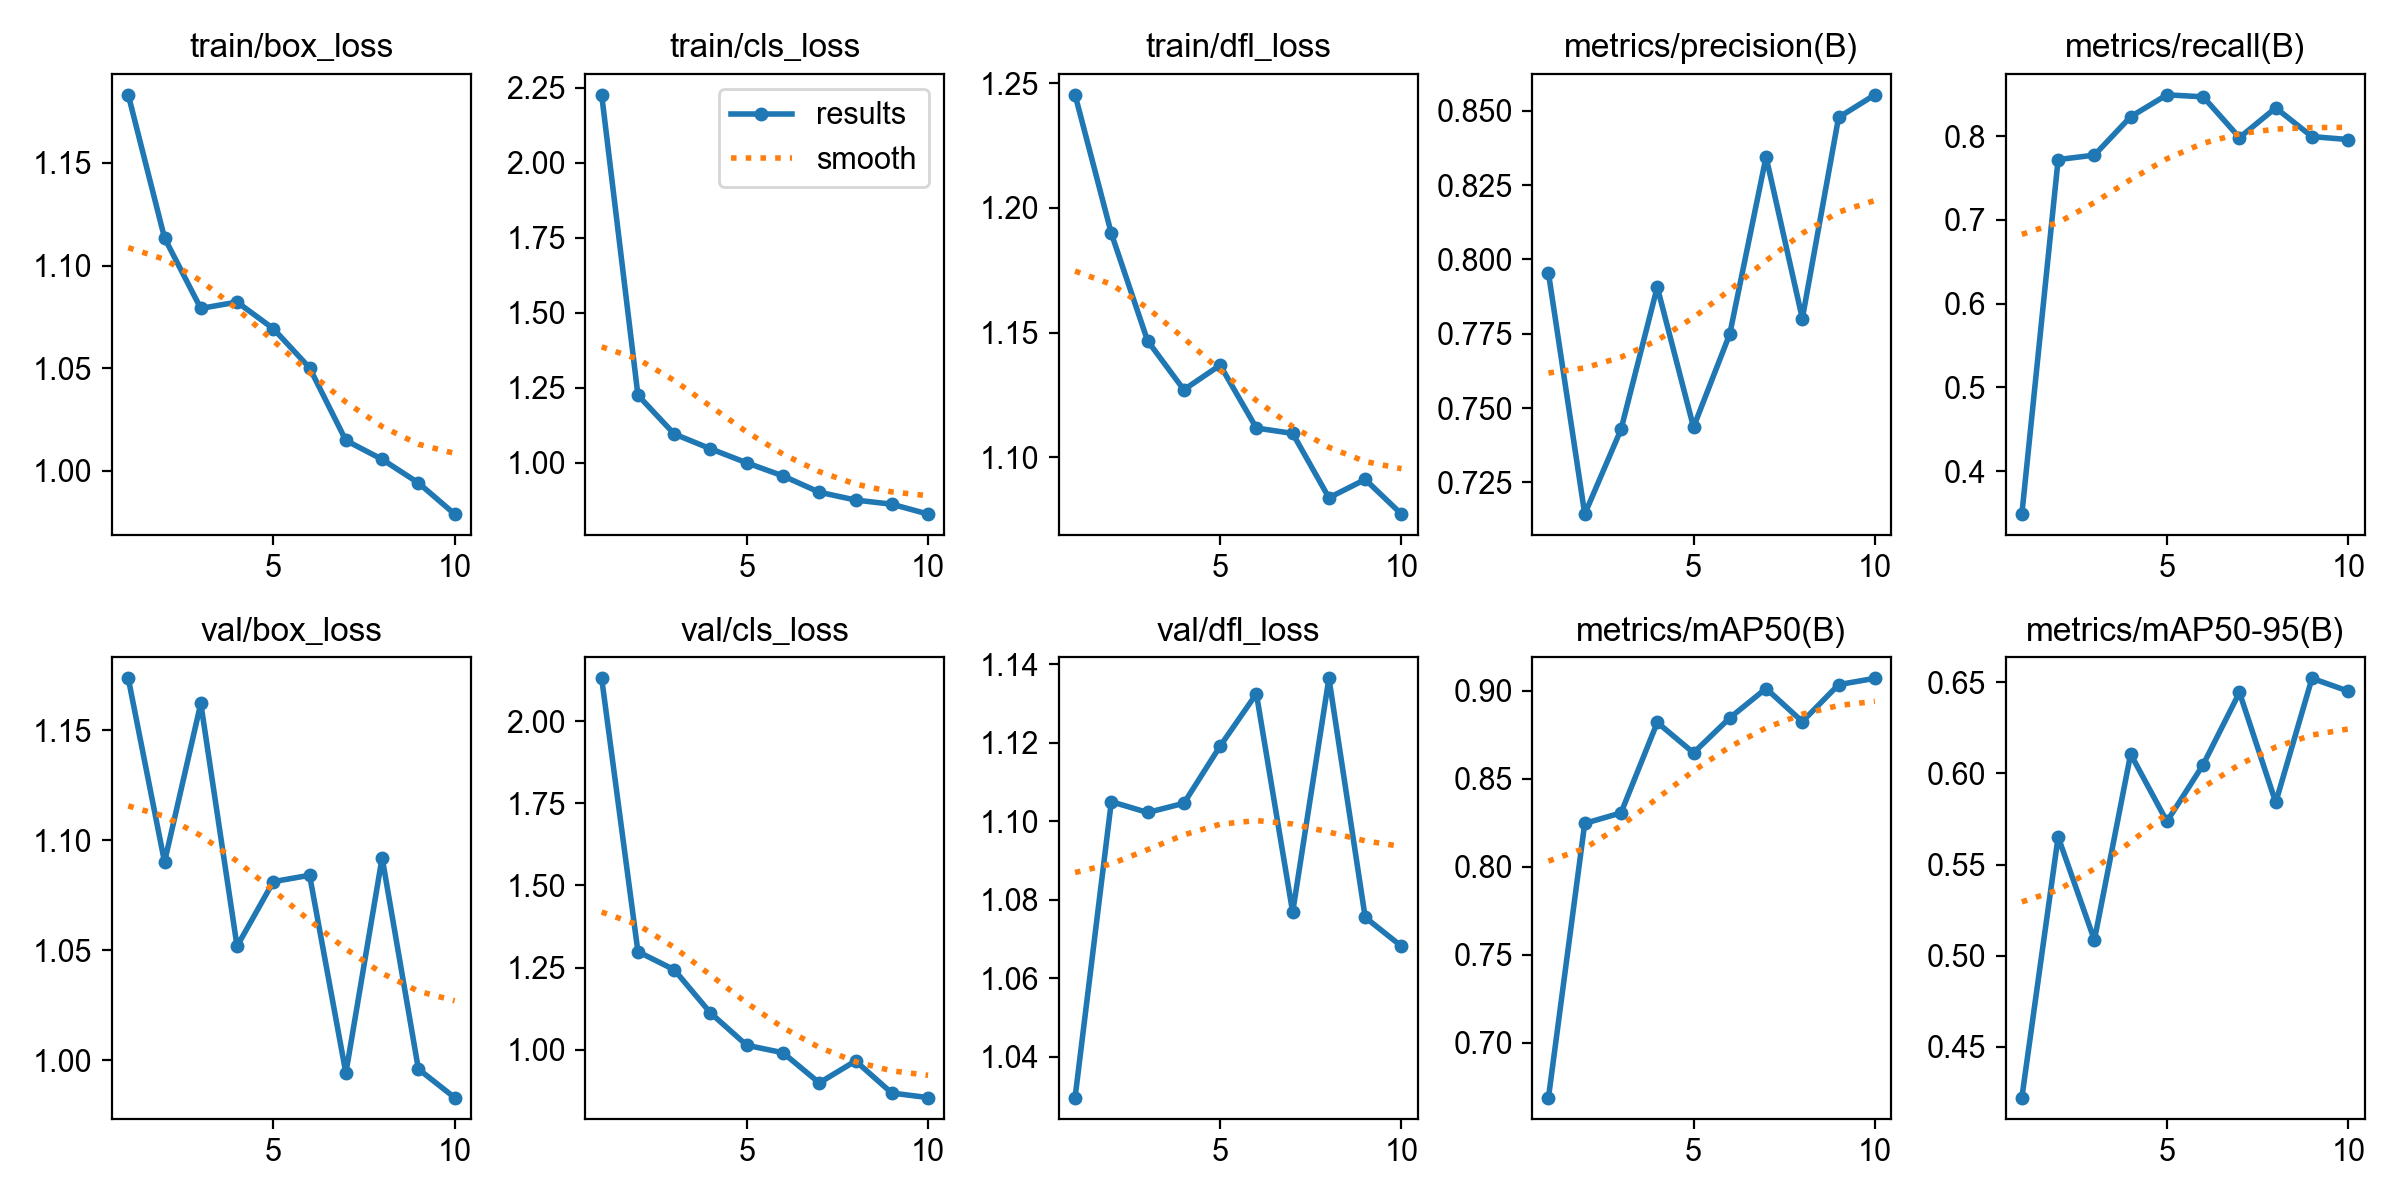

The file beside this chart, header and first rows:
epoch, time, train/box_loss, train/cls_loss, train/dfl_loss, metrics/precision(B), metrics/recall(B), metrics/mAP50(B), metrics/mAP50-95(B), val/box_loss, val/cls_loss, val/dfl_loss, lr/pg0, lr/pg1, lr/pg2
1, 64.18, 1.183, 2.227, 1.245, 0.7954, 0.3488, 0.6689, 0.4222, 1.174, 2.131, 1.03, 0.0006496, 0.0006496, 0.0006496
2, 125.6, 1.113, 1.225, 1.19, 0.7144, 0.7721, 0.8246, 0.5652, 1.09, 1.298, 1.105, 0.001186, 0.001186, 0.001186
3, 186.9, 1.079, 1.095, 1.147, 0.7428, 0.7774, 0.8306, 0.5086, 1.162, 1.243, 1.102, 0.00159, 0.00159, 0.00159
4, 247.8, 1.082, 1.046, 1.127, 0.7907, 0.8232, 0.8819, 0.6106, 1.052, 1.112, 1.105, 0.001406, 0.001406, 0.001406
5, 309.4, 1.069, 0.9989, 1.137, 0.7436, 0.8494, 0.8647, 0.5736, 1.081, 1.013, 1.119, 0.001208, 0.001208, 0.001208
6, 370.3, 1.05, 0.9553, 1.112, 0.775, 0.847, 0.8845, 0.6048, 1.084, 0.9902, 1.132, 0.00101, 0.00101, 0.00101
7, 432, 1.015, 0.901, 1.11, 0.8345, 0.7983, 0.9012, 0.6444, 0.9942, 0.8984, 1.077, 0.000812, 0.000812, 0.000812
8, 495.6, 1.005, 0.8747, 1.084, 0.7801, 0.8338, 0.8824, 0.5841, 1.092, 0.9653, 1.136, 0.000614, 0.000614, 0.000614
9, 557, 0.994, 0.861, 1.091, 0.8478, 0.7995, 0.9033, 0.6521, 0.9961, 0.8675, 1.075, 0.000416, 0.000416, 0.000416
10, 618.5, 0.9788, 0.8279, 1.077, 0.8554, 0.796, 0.9069, 0.6451, 0.9831, 0.8536, 1.068, 0.000218, 0.000218, 0.000218
